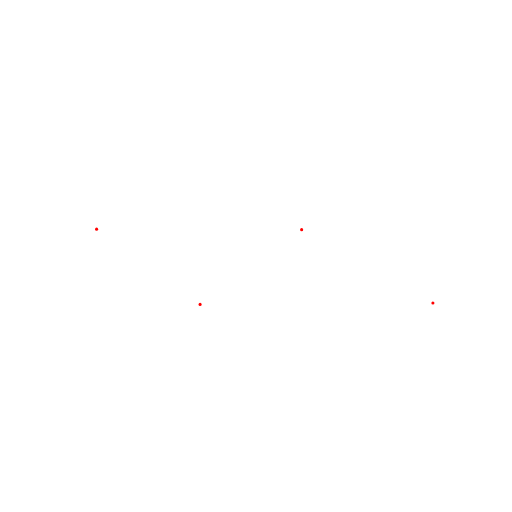
t = 0.00 s
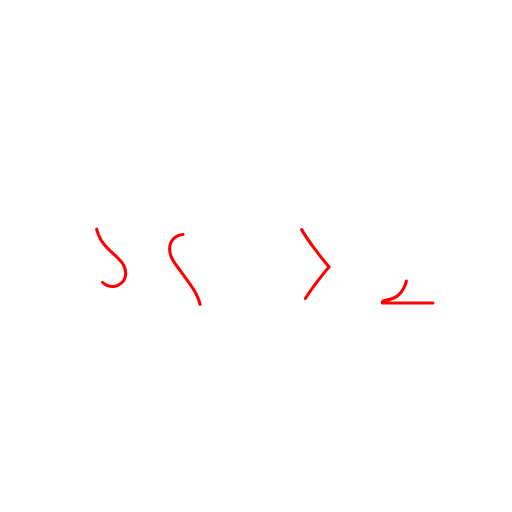
t = 0.19 s
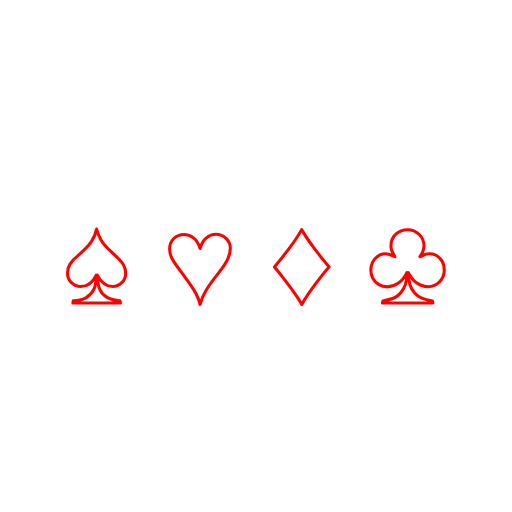
t = 0.56 s
t = 0.75 s: frame unchanged from t = 0.56 s, image omitted
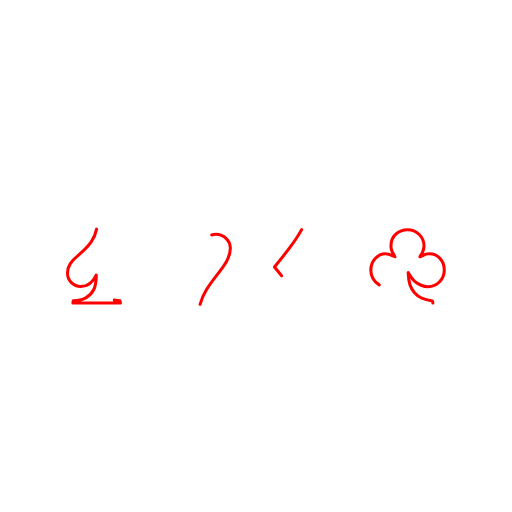
t = 0.93 s
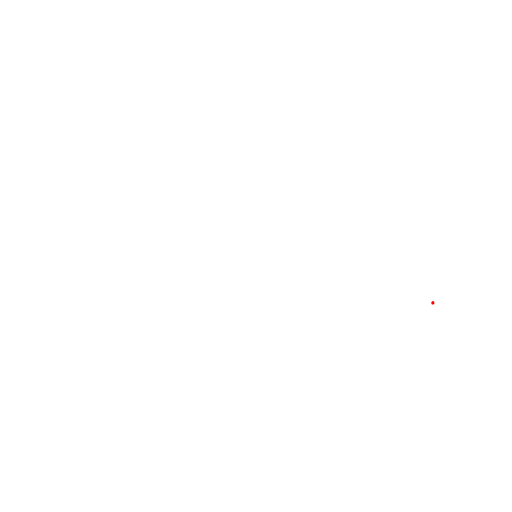
t = 1.31 s

The animated SVG that drew these frames (rendered in a browser with its animation timeline set to each time). Animation: 2 SMIL elements (animate=2); one cycle of 1.49 s, repeats indefinitely.

<?xml version="1.0" encoding="utf-8"?>
<svg xmlns="http://www.w3.org/2000/svg" xmlns:xlink="http://www.w3.org/1999/xlink" style="margin: auto; background: none; display: block; shape-rendering: auto;" width="200px" height="200px" viewBox="0 0 100 100" preserveAspectRatio="xMidYMid">
<text x="50" y="50" text-anchor="middle" dy="0.38em" fill="none" stroke-linecap="round" stroke-linejoin="round" stroke="#ff0000" stroke-width="0.6000000000000001" font-size="24" font-family="arial">
  ♠ ♥ ♦ ♣
  <animate attributeName="stroke-dasharray" repeatCount="indefinite" calcMode="spline" dur="1.4925373134328357s" values="0 100;100 100;0 100" keyTimes="0;0.5;1" keySplines="0.3 0 0.7 1;0.3 0 0.7 1"></animate>
  <animate attributeName="stroke-dashoffset" repeatCount="indefinite" dur="1.4925373134328357s" values="0;0;-100" keyTimes="0;0.5;1"></animate>
</text>
<!-- [ldio] generated by https://loading.io/ --></svg>
